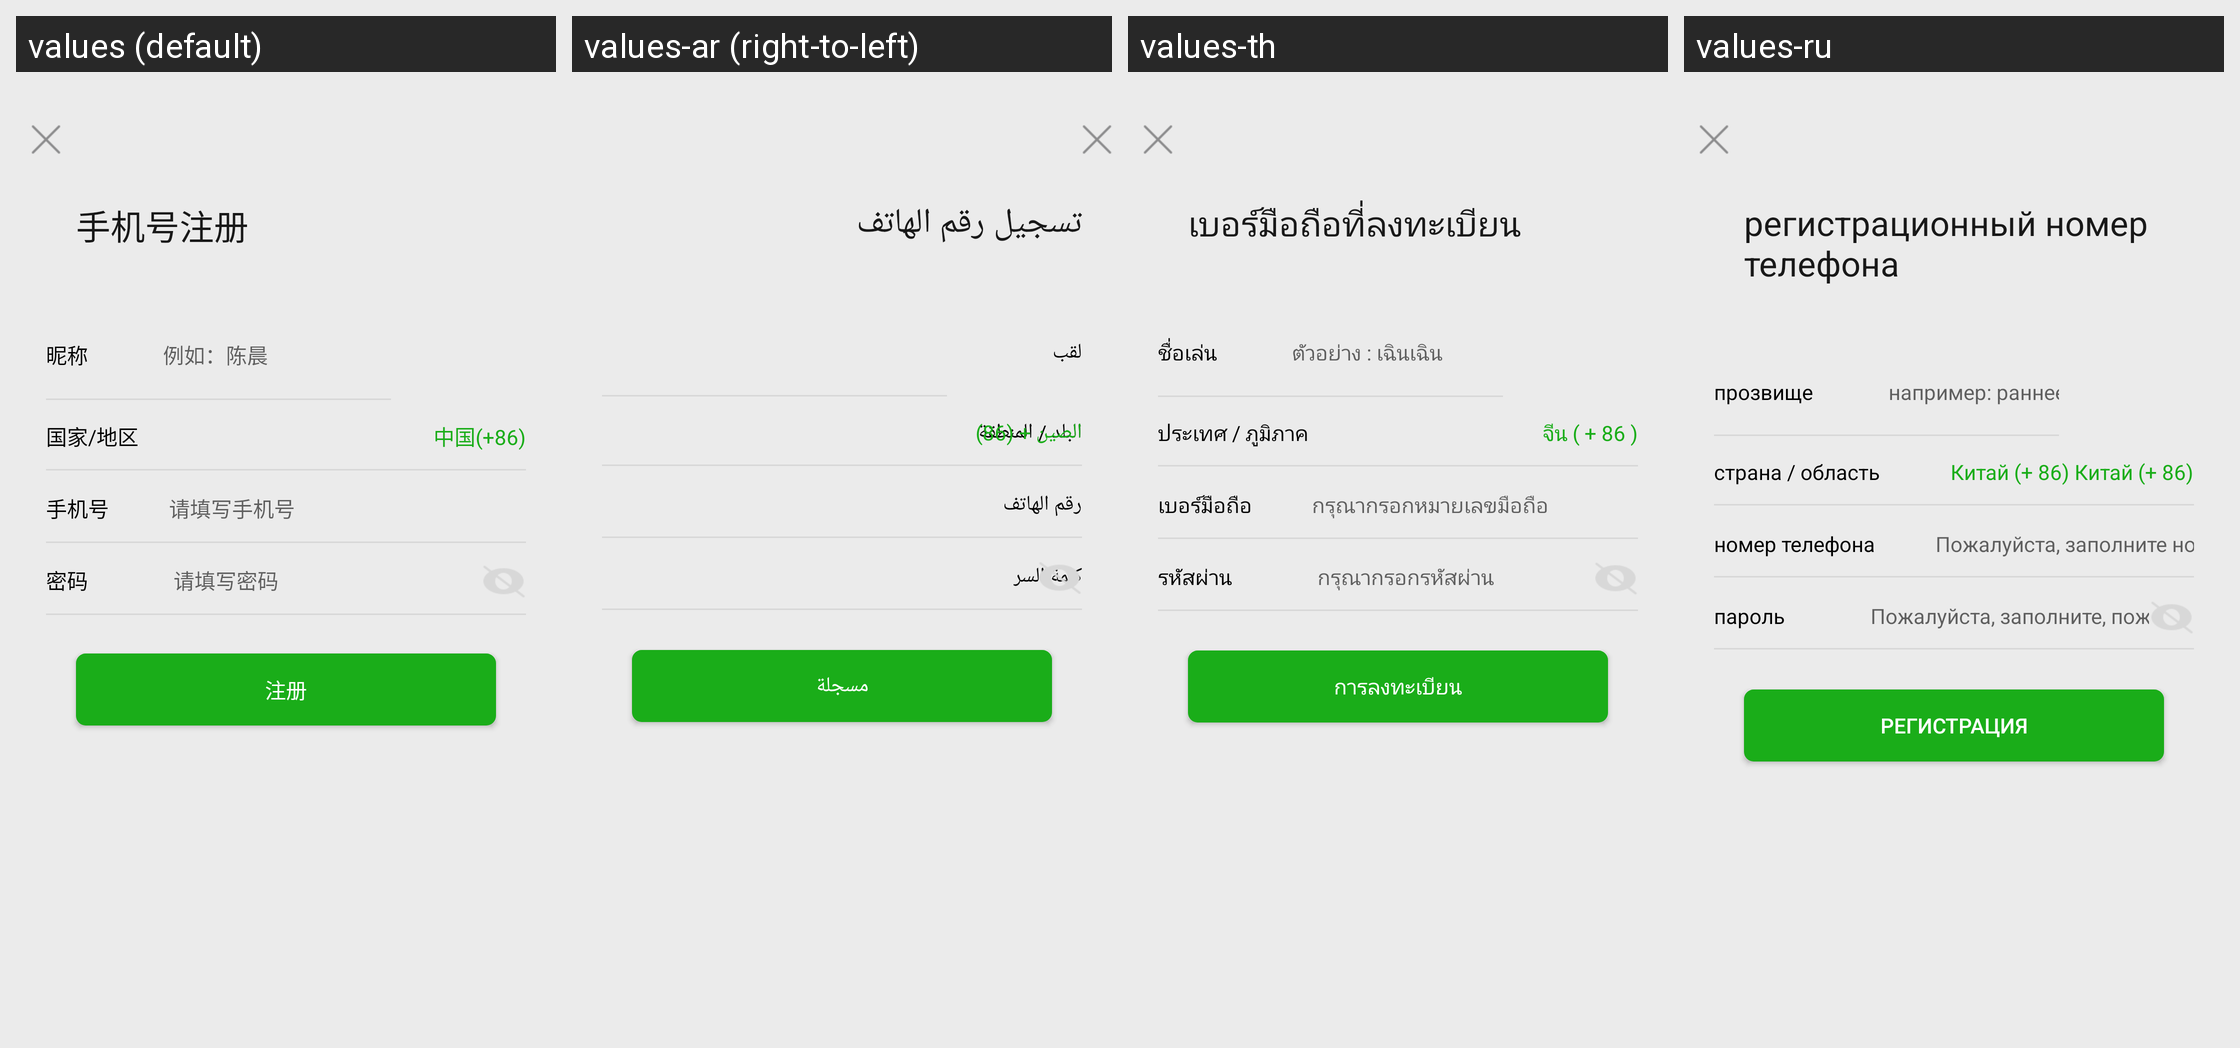

This grid shows one Android layout under several languages. Give, for every string resource on the screen, its name, the default text and each shown locale's text.
Android screen res/layout/activity_registry.xml rendered under 4 locales, left to right: values (default), values-ar (right-to-left), values-th, values-ru. Device: Nexus 5 (rendered at 1080×1920; each locale shown at half size, 540×960, under a caption strip naming it); theme AppTheme.
Other locales in the repository, not shown: values-af, values-az, values-be, values-bg, values-ca, values-cs, values-cy, values-da, values-de, values-el, values-en, values-en-rUS, values-es, values-et, values-fa, values-fi, values-fr, values-gl, values-hi, values-ht, values-hu, values-id, values-is, values-it, values-iw, values-ja, values-ko, values-lv, values-mk, values-ms, values-mt, values-nl, values-no, values-pl, values-pt, values-ro, values-sk, values-sl, values-sv, values-tl, values-tr, values-uk, values-ur, values-vi, values-zh-rCN, values-zh-rTW.
Strings drawn on this screen, with the default value and each locale's value (text and hints the layout hard-codes, and strings that could not be matched under every locale, appear in the picture but are not listed):

phoneregistry
  values: 手机号注册
  values-ar: تسجيل رقم الهاتف
  values-th: เบอร์มือถือที่ลงทะเบียน
  values-ru: регистрационный номер телефона

nickname
  values: 昵称
  values-ar: لقب
  values-th: ชื่อเล่น
  values-ru: прозвище

citytext
  values: 国家/地区
  values-ar: البلد / المنطقة
  values-th: ประเทศ / ภูมิภาค
  values-ru: страна / область

cityphone
  values: 中国(+86)
  values-ar: الصين + (86)
  values-th: จีน ( + 86 )
  values-ru: Китай (+ 86) Китай (+ 86)

phone
  values: 手机号
  values-ar: رقم الهاتف
  values-th: เบอร์มือถือ
  values-ru: номер телефона

pwd
  values: 密码
  values-ar: كلمة السر
  values-th: รหัสผ่าน
  values-ru: пароль

registry
  values: 注册
  values-ar: مسجلة
  values-th: การลงทะเบียน
  values-ru: регистрация
